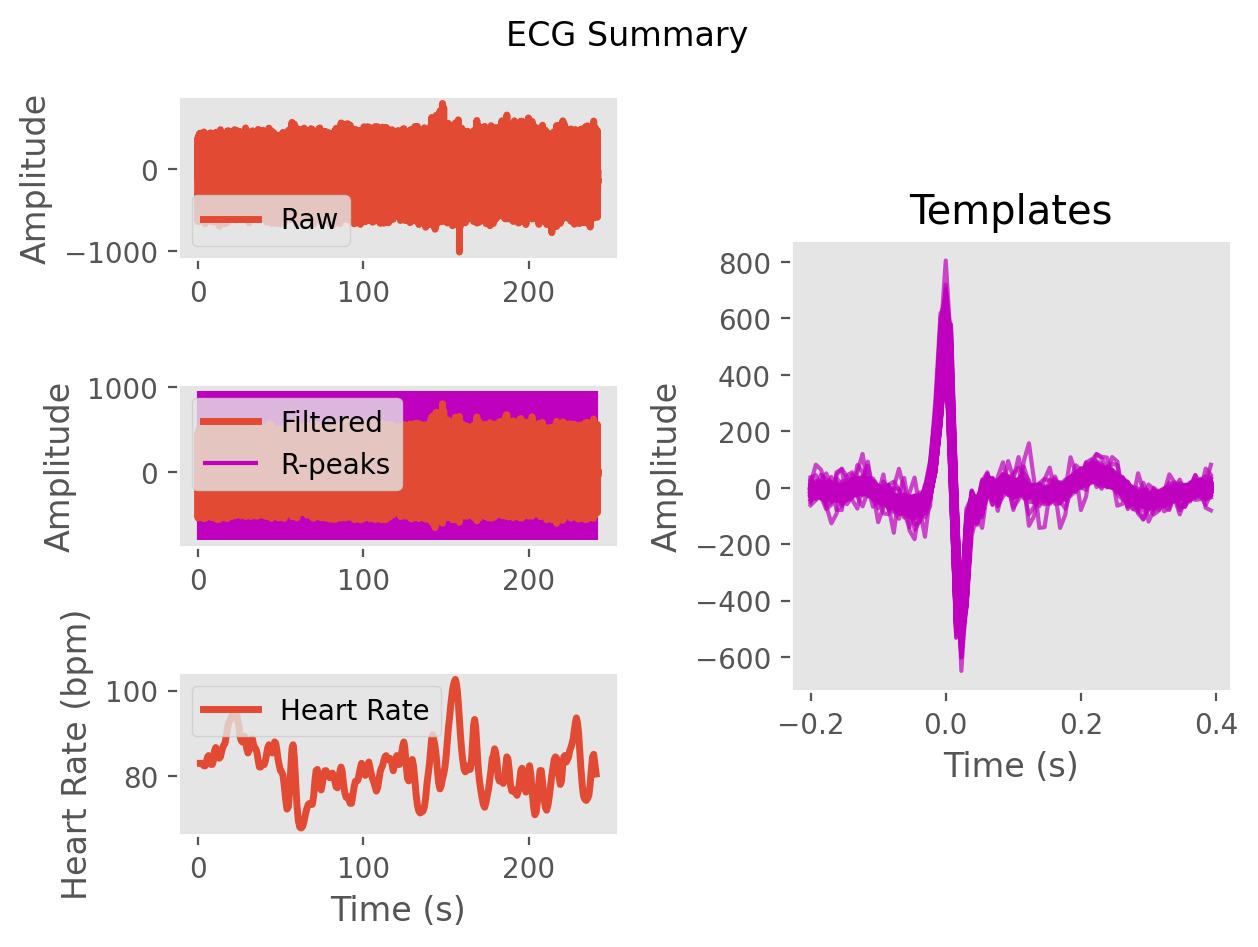

The table this chart was drawn from, first rows:
ECG, -5.245254316642356, -9.357100702720741, -15.74240275720619, -15.192888410060782, -2.69096839930054, 11.450111699286557, 19.25778734761363, 16.901030429649698, -3.346466566428134, -26.913793062303778, -29.34772882140348, -27.606604011577822, -39.97043846271629, -44.84527016138467, -42.04341148837166, -45.8934260252956, -40.87072218525407, -35.251769620057345, -35.007241429918665, 2.0478344924380707, 85.53743998329946, 242.67252461484208, 466.64726511280855
Time (s), 0.0, 0.007692, 0.01538, 0.02308, 0.03077, 0.03846, 0.04615, 0.05385, 0.06154, 0.06923, 0.07692, 0.08462, 0.09231, 0.1, 0.1077, 0.1154, 0.1231, 0.1308, 0.1385, 0.1462, 0.1538, 0.1615, 0.1692
Rpeaks, 118, 212, 306, 400, 495, 590, 684, 776, 867, 960, 1053, 1150, 1243, 1333, 1422, 1513, 1605, 1698, 1791, 1882, 1971, 2061, 2150
IBI Series, 744, 751, 750, 738, 737, 741, 744, 750, 739, 720, 716, 727, 733, 757, 735, 705, 702, 713, 719, 733, 729, 712, 705
Heart Rate, 82, 82, 82, 82, 83, 83, 83, 83, 83, 83, 83, 83, 84, 84, 84, 85, 85, 85, 86, 87, 89, 89, 91
